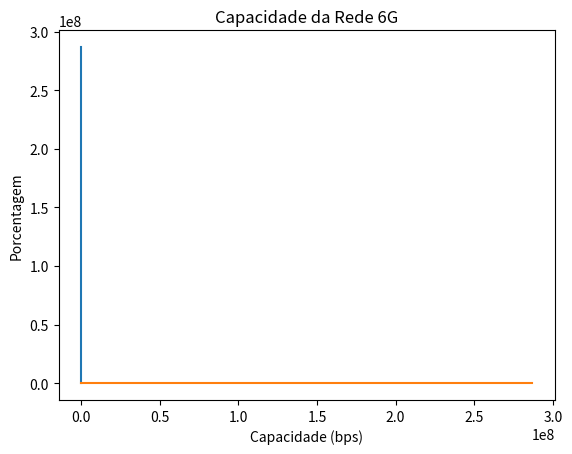

This figure's Python source:
import numpy as np
import matplotlib.pyplot as plt

def distribuir_APs(M):
    if M not in [1, 4, 9, 16, 25, 36, 49, 64, 100]:
        return None

    tamanho_quadrado = 1000
    lado_quadrado = int(np.sqrt(M))

    tamanho_celula = tamanho_quadrado // lado_quadrado

    # Criar coordenadas usando meshgrid
    x, y = np.meshgrid(np.arange(0.5 * tamanho_celula, tamanho_quadrado, tamanho_celula),
                      np.arange(0.5 * tamanho_celula, tamanho_quadrado, tamanho_celula))

    coordenadas_APs = np.column_stack((x.ravel(), y.ravel()))

    return coordenadas_APs

def dAPUE(x_coord, y_coord, M):
  dAPUE = np.linalg.norm(np.array([x_coord, y_coord]) - M)
  return dAPUE

#Função que define o shadowing e muda ele a cada 10 passos
def find_shadowing(passos):
    shadowing = []

    valor_atual = np.random.lognormal(0, 2)  # Inicializa o shadowing com sigma = 2 [LINEAR]
    for i in range(passos):
        if (i) % 10 == 0 and i != 0:  # Atualiza o shadowing a cada 10 passos, exceto no passo 0
            valor_atual = np.random.lognormal(0, 2)
        shadowing.append(valor_atual)  # Adiciona o valor atual à lista
    return shadowing

# Função que calcula a potência recebida
def pot_rec(pot_trans, dist, d_0, shadowing):
    k = 1e-4
    n = 4
    if dist >= d_0:
        pot_rec_result = shadowing * (pot_trans * (k / ((dist) ** n))) #Obtem a potência recebida de cada AP

    return pot_rec_result # [LINEAR]


def calculate_snr(B_t, p_t, d_0, K_0, M, N, passos, shadowing):

    #UE irá se mover metro por metro e irá iniciar do ponto (0, 500) e irá até (1000, 500)
    x_coord = np.zeros(passos)
    y_coord = np.zeros(passos)
    for i in range (passos):
        x_coord[i] = (i+1)
        y_coord[i] = 500 

    ap_coord = distribuir_APs(M)
    p_n = K_0*(B_t/N)
    distancia = np.zeros(M)
    power_rec = np.zeros(passos)
    SNR = np.zeros(passos)
    SNR_final = []

    for i in range(passos):
        for j in range(M):
            distancia[j] = dAPUE(x_coord[i], y_coord[i], ap_coord[j])
        power_rec[i] = pot_rec(p_t, distancia[j], d_0, shadowing[i])
        SNR[i] = power_rec[i]/p_n
        SNR_inter = np.sum(SNR)
        SNR_final.append(SNR_inter)
        
    return SNR_final

def calculate_capacity(B_t, p_t, d_0, K_0, M, N, passos, shadowing):
    SNR = calculate_snr(B_t, p_t, d_0, K_0, M, N, passos, shadowing)
    B_c = B_t/N
    Capacity = np.zeros(passos)
    for i in range(passos):
        Capacity[i] = B_c * np.log2(1 + SNR[i])
        
    return Capacity


B_t, p_t, d_0, K_0 = 100e6, 1e3, 1, 1e-17 # Em MHz, mW, metros, mW/Hz respectivamente
M, K, N = 100, 1, 1 #Número de APs, UEs e Canais respectivamente

passos = 1000
shadow = find_shadowing(passos)
SNR = calculate_snr(B_t, p_t, d_0, K_0, M, N, passos, shadow)
Capacity = calculate_capacity(B_t, p_t, d_0, K_0, M, N, passos, shadow)
passos_array = np.arange(passos)
cap = np.sort(Capacity)

# Plota o número de passos no eixo x e a capacidade no eixo y
plt.plot(passos_array, Capacity)
plt.xlabel('Passos')
plt.ylabel('Capacidade (bps)')
plt.title('Capacidade da Rede 6G')
plt.grid()
plt.show()

cap = np.sort(Capacity)

# Plota o número de passos no eixo x e a capacidade no eixo y
plt.plot(cap, np.arange(0, len(Capacity)) / len(Capacity))
plt.xlabel('Capacidade (bps)')
plt.ylabel('Porcentagem')
plt.title('Capacidade da Rede 6G')
plt.grid()
plt.show()